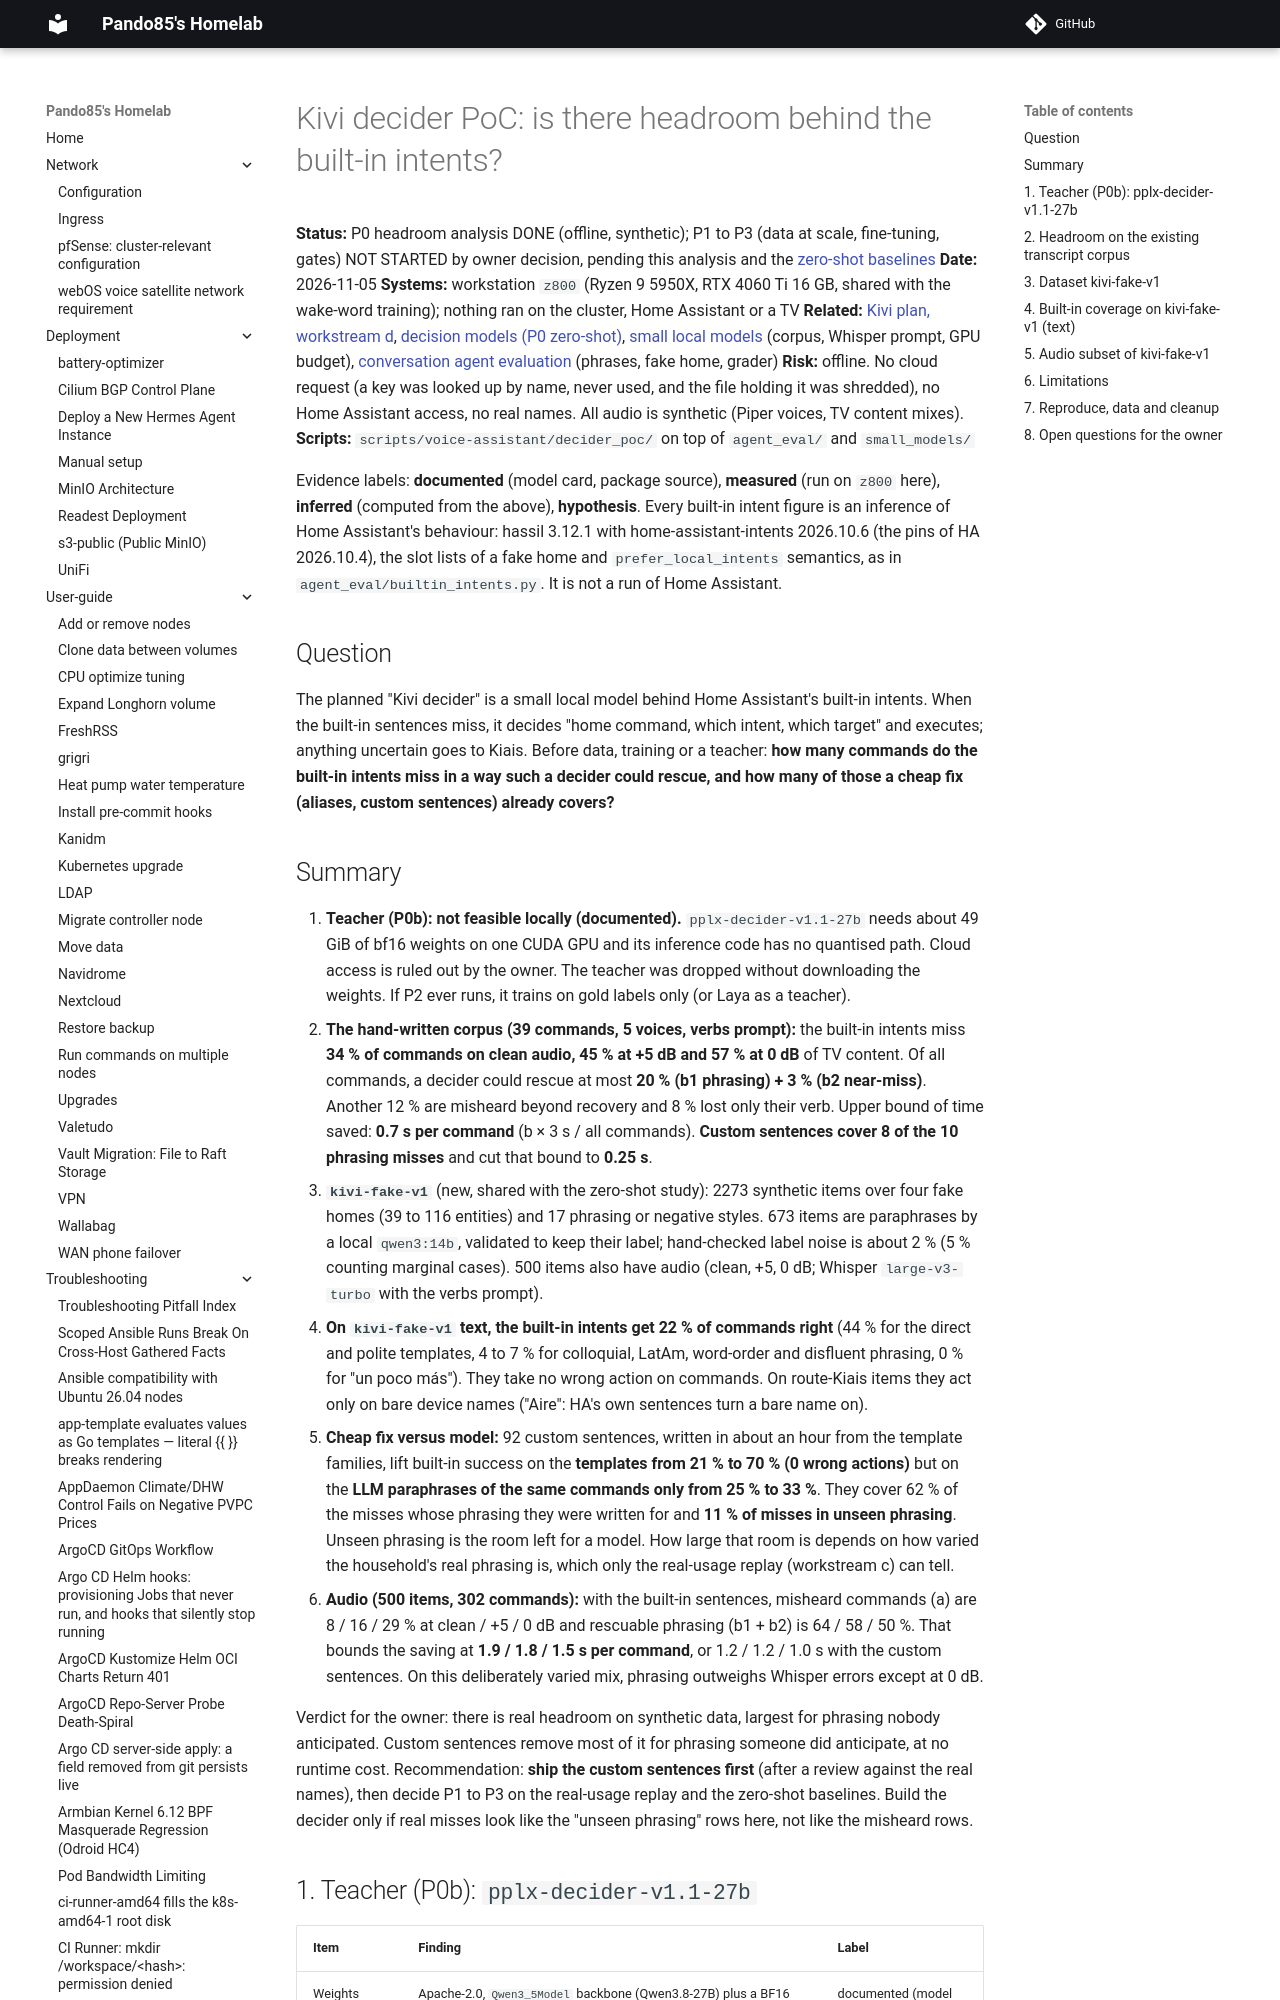

repository: pando85/homelab · page: voice-assistant/experiments/kivi-decider-poc/index.html · generator: mkdocs

# Kivi decider PoC: is there headroom behind the built-in intents?

**Status:** P0 headroom analysis DONE (offline, synthetic); P1 to P3 (data at scale, fine-tuning,
gates) NOT STARTED by owner decision, pending this analysis and the
[zero-shot baselines](decision-models.md)
**Date:** 2026-11-05
**Systems:** workstation `z800` (Ryzen 9 5950X, RTX 4060 Ti 16 GB, shared with the wake-word
training); nothing ran on the cluster, Home Assistant or a TV
**Related:** [Kivi plan, workstream d](../plan.md), [decision models (P0 zero-shot)](decision-models.md),
[small local models](small-local-models.md) (corpus, Whisper prompt, GPU budget),
[conversation agent evaluation](conversation-agent-eval.md) (phrases, fake home, grader)
**Risk:** offline. No cloud request (a key was looked up by name, never used, and the file holding it
was shredded), no Home Assistant access, no real names. All audio is synthetic (Piper voices, TV
content mixes).
**Scripts:** `scripts/voice-assistant/decider_poc/` on top of `agent_eval/` and `small_models/`

Evidence labels: **documented** (model card, package source), **measured** (run on `z800` here),
**inferred** (computed from the above), **hypothesis**. Every built-in intent figure is an
inference of Home Assistant's behaviour: hassil 3.12.1 with home-assistant-intents 2026.10.6 (the
pins of HA 2026.10.4), the slot lists of a fake home and `prefer_local_intents` semantics, as in
`agent_eval/builtin_intents.py`. It is not a run of Home Assistant.

## Question

The planned "Kivi decider" is a small local model behind Home Assistant's built-in intents. When
the built-in sentences miss, it decides "home command, which intent, which target" and executes;
anything uncertain goes to Kiais. Before data, training or a teacher: **how many commands do the
built-in intents miss in a way such a decider could rescue, and how many of those a cheap fix
(aliases, custom sentences) already covers?**
